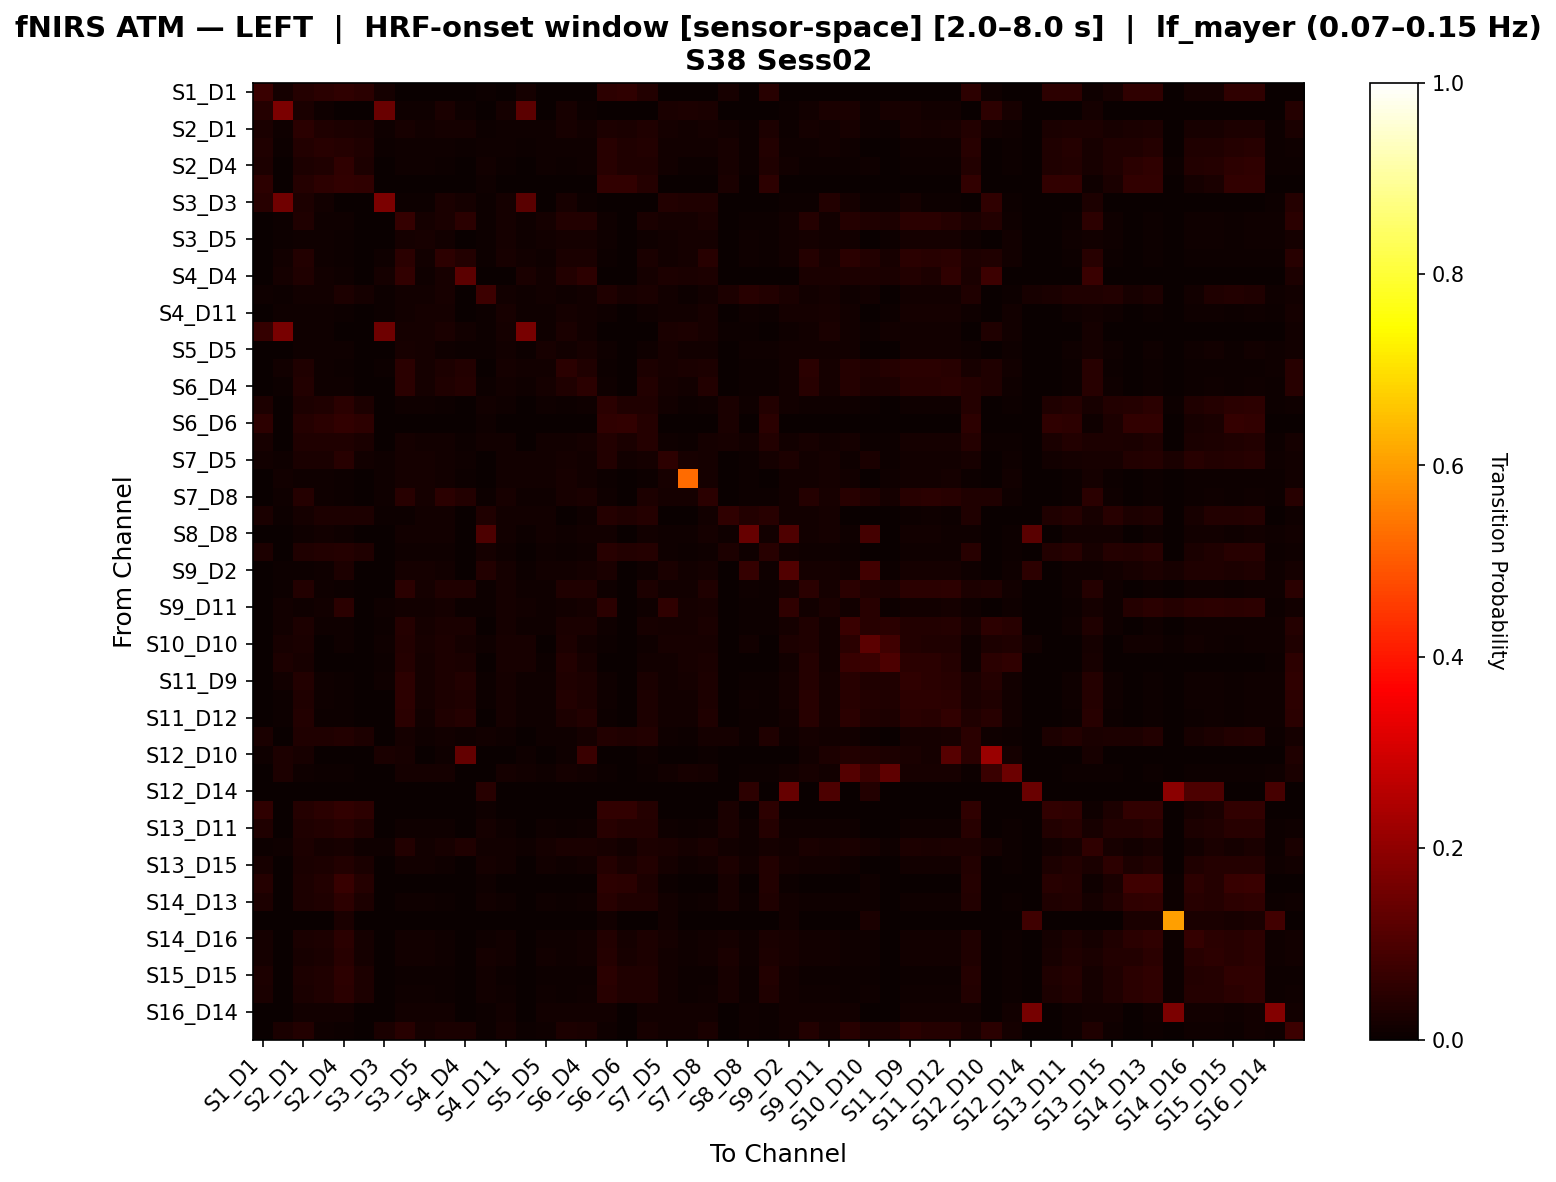

Values plotted in this chart, from the file beside it:
, S1_D1 hbo, S1_D3 hbo, S2_D1 hbo, S2_D2 hbo, S2_D4 hbo, S3_D1 hbo, S3_D3 hbo, S3_D4 hbo, S3_D5 hbo, S4_D2 hbo, S4_D4 hbo, S4_D6 hbo, S4_D11 hbo, S5_D3 hbo, S5_D5 hbo, S5_D7 hbo, S6_D4 hbo, S6_D5 hbo, S6_D6 hbo, S6_D8 hbo, S7_D5 hbo, S7_D7 hbo, S7_D8 hbo
S1_D1 hbo, 0.07216, 0.01938, 0.03924, 0.04741, 0.05537, 0.04924, 0.01938, 0.0, 0.0, 0.0, 0.0, 0.00646, 0.0, 0.01938, 0.0, 0.0, 0.0, 0.05332, 0.05741, 0.03904, 0.001292, 0.0, 0.0
S1_D3 hbo, 0.04144, 0.1707, 0.02357, 0.009756, 0.0, 0.0, 0.1416, 0.01098, 0.01098, 0.02561, 0.01098, 0.003659, 0.01829, 0.1216, 0.003659, 0.02195, 0.007317, 0.0, 0.0, 0.0, 0.02561, 0.02927, 0.02683
S2_D1 hbo, 0.02365, 0.01145, 0.04766, 0.03361, 0.03103, 0.02365, 0.009236, 0.02179, 0.01182, 0.01773, 0.01589, 0.00628, 0.01108, 0.008124, 0.009601, 0.01994, 0.01514, 0.03103, 0.02365, 0.03473, 0.01588, 0.01551, 0.0181
S2_D2 hbo, 0.03448, 0.004914, 0.03763, 0.045, 0.04185, 0.03325, 0.004914, 0.009214, 0.009214, 0.0086, 0.0043, 0.009581, 0.009828, 0.0043, 0.0086, 0.009828, 0.009214, 0.04308, 0.03448, 0.03878, 0.01466, 0.01343, 0.01413
S2_D4 hbo, 0.02844, 0.0, 0.02937, 0.03196, 0.05628, 0.02881, 0.0, 0.01104, 0.00974, 0.005195, 0.003247, 0.01188, 0.007792, 0.001948, 0.01039, 0.007143, 0.01104, 0.04514, 0.03373, 0.03155, 0.01438, 0.007792, 0.007792
S3_D1 hbo, 0.05435, 0.0, 0.04269, 0.05151, 0.05861, 0.05498, 0.0, 0.0, 0.0, 0.0, 0.0, 0.009943, 0.0, 0.0, 0.0, 0.0, 0.0, 0.05861, 0.05861, 0.04255, 0.00142, 0.0, 0.0
S3_D3 hbo, 0.04386, 0.1548, 0.02788, 0.01515, 0.0, 0.0, 0.1714, 0.007576, 0.007576, 0.02652, 0.01705, 0.005682, 0.01705, 0.1189, 0.0, 0.02083, 0.005682, 0.0, 0.0, 0.0, 0.03598, 0.0322, 0.03409
S3_D4 hbo, 0.0, 0.005889, 0.03137, 0.008245, 0.01001, 0.0, 0.002356, 0.06553, 0.01826, 0.027, 0.04794, 0.004122, 0.0159, 0.01001, 0.01767, 0.036, 0.03516, 0.008245, 0.0, 0.02532, 0.01943, 0.01649, 0.02692
S3_D5 hbo, 0.0, 0.006286, 0.009143, 0.008571, 0.007429, 0.0, 0.002286, 0.01943, 0.02114, 0.01486, 0.002286, 0.004571, 0.01771, 0.01086, 0.01486, 0.01771, 0.01886, 0.008571, 0.0, 0.008571, 0.01543, 0.01714, 0.01657
S4_D2 hbo, 0.0, 0.01361, 0.03906, 0.01006, 0.005917, 0.0, 0.008876, 0.04711, 0.01538, 0.05149, 0.03764, 0.005917, 0.02012, 0.01479, 0.009467, 0.02403, 0.02379, 0.007101, 0.0, 0.02415, 0.01538, 0.01775, 0.04403
S4_D4 hbo, 0.0, 0.01648, 0.03405, 0.01465, 0.009158, 0.0, 0.01648, 0.06207, 0.01099, 0.02148, 0.1236, 0.0, 0.003663, 0.02564, 0.01465, 0.03718, 0.05392, 0.0, 0.0, 0.01651, 0.0293, 0.02381, 0.02828
S4_D6 hbo, 0.009868, 0.007692, 0.01252, 0.0156, 0.02897, 0.01645, 0.007692, 0.01231, 0.01385, 0.02, 0.0, 0.07438, 0.01385, 0.009231, 0.01231, 0.009231, 0.01231, 0.03204, 0.02303, 0.02547, 0.01231, 0.007692, 0.01538
S4_D11 hbo, 0.0, 0.009062, 0.009062, 0.009595, 0.006397, 0.0, 0.004797, 0.01546, 0.01652, 0.01812, 0.002132, 0.004264, 0.02132, 0.01013, 0.01119, 0.01599, 0.01546, 0.009062, 0.0, 0.009062, 0.01333, 0.01546, 0.02079
S5_D3 hbo, 0.0641, 0.1643, 0.01083, 0.007874, 0.0009843, 0.0, 0.1522, 0.01673, 0.01673, 0.02362, 0.0128, 0.005906, 0.01673, 0.1679, 0.01083, 0.02559, 0.01476, 0.0, 0.0, 0.0, 0.02559, 0.02953, 0.02264
S5_D5 hbo, 0.0, 0.002778, 0.009028, 0.01042, 0.01042, 0.0, 0.001389, 0.02292, 0.01944, 0.01111, 0.004167, 0.005556, 0.01458, 0.007639, 0.02153, 0.01528, 0.02083, 0.01111, 0.0, 0.01111, 0.02014, 0.01528, 0.01458
S5_D7 hbo, 0.0, 0.01183, 0.03402, 0.01121, 0.006849, 0.0, 0.006849, 0.04868, 0.01681, 0.02791, 0.03685, 0.002491, 0.01619, 0.01557, 0.0137, 0.04976, 0.0351, 0.006849, 0.0, 0.03029, 0.01993, 0.02428, 0.02978
S6_D4 hbo, 0.0, 0.004415, 0.03637, 0.008278, 0.009382, 0.0, 0.002208, 0.05072, 0.01766, 0.03406, 0.03968, 0.004415, 0.0149, 0.00883, 0.01656, 0.03175, 0.05062, 0.008278, 0.0, 0.03637, 0.016, 0.0149, 0.03737
S6_D5 hbo, 0.02881, 0.0, 0.02874, 0.03416, 0.04831, 0.02947, 0.0, 0.009639, 0.01024, 0.007229, 0.0, 0.01472, 0.01024, 0.0, 0.009639, 0.006627, 0.01024, 0.04828, 0.03376, 0.03486, 0.01278, 0.006627, 0.01024
S6_D6 hbo, 0.05405, 0.0, 0.03952, 0.04737, 0.06016, 0.05093, 0.0, 0.0, 0.0, 0.0, 0.0, 0.01105, 0.0, 0.0, 0.0, 0.0, 0.0, 0.0582, 0.06154, 0.03975, 0.001381, 0.0, 0.0
S6_D8 hbo, 0.02338, 0.0, 0.03511, 0.03163, 0.03392, 0.02556, 0.0, 0.0188, 0.01253, 0.01383, 0.007659, 0.01214, 0.01323, 0.0, 0.01184, 0.01204, 0.01731, 0.0374, 0.02556, 0.04287, 0.01015, 0.00766, 0.0187
S7_D5 hbo, 0.01205, 0.01157, 0.02484, 0.02423, 0.04467, 0.01205, 0.01096, 0.01949, 0.01644, 0.0134, 0.008526, 0.003045, 0.01462, 0.01462, 0.01462, 0.01949, 0.01523, 0.03743, 0.01205, 0.01936, 0.05455, 0.02314, 0.01888
S7_D7 hbo, 0.0, 0.01373, 0.009988, 0.01124, 0.006242, 0.0, 0.009988, 0.01748, 0.01623, 0.01498, 0.006242, 0.001873, 0.01561, 0.01561, 0.01311, 0.02122, 0.01498, 0.006242, 0.0, 0.006242, 0.02247, 0.5262, 0.01935
S7_D8 hbo, 0.0, 0.01164, 0.04036, 0.01164, 0.006073, 0.0, 0.009109, 0.04593, 0.01569, 0.04846, 0.0358, 0.004049, 0.02024, 0.01164, 0.01063, 0.02194, 0.02718, 0.008603, 0.0, 0.02735, 0.01721, 0.01771, 0.04879
S8_D6 hbo, 0.02487, 0.007692, 0.01901, 0.02927, 0.0298, 0.02815, 0.007692, 0.007692, 0.01538, 0.01538, 0.0, 0.03367, 0.01538, 0.01282, 0.01282, 0.0, 0.01026, 0.04262, 0.03144, 0.04189, 0.002564, 0.0, 0.01538
S8_D8 hbo, 0.0, 0.003552, 0.008881, 0.01243, 0.009769, 0.0, 0.003552, 0.01243, 0.0151, 0.01421, 0.0, 0.1007, 0.0151, 0.005329, 0.01421, 0.009769, 0.01332, 0.01421, 0.0, 0.0151, 0.01066, 0.008881, 0.01599
S8_D15 hbo, 0.03054, 0.0, 0.03306, 0.03684, 0.04223, 0.0333, 0.0, 0.009063, 0.009819, 0.009063, 0.0, 0.01709, 0.01133, 0.0, 0.01057, 0.006798, 0.009819, 0.04601, 0.03606, 0.04023, 0.008934, 0.006042, 0.01133
S9_D2 hbo, 0.0, 0.004773, 0.00716, 0.00895, 0.02936, 0.0, 0.002387, 0.01611, 0.01611, 0.01313, 0.0, 0.03539, 0.0185, 0.005967, 0.01253, 0.01253, 0.0173, 0.02724, 0.0, 0.01074, 0.02664, 0.01253, 0.0185
S9_D9 hbo, 0.0, 0.007059, 0.03577, 0.008824, 0.007059, 0.0, 0.002353, 0.04831, 0.01824, 0.03463, 0.03125, 0.004706, 0.01882, 0.008235, 0.01118, 0.03404, 0.0321, 0.008824, 0.0, 0.0307, 0.01176, 0.01529, 0.03327
S9_D11 hbo, 0.0, 0.01228, 0.009212, 0.01177, 0.04781, 0.0, 0.009724, 0.01433, 0.01382, 0.01586, 0.007165, 0.005118, 0.0174, 0.01177, 0.01024, 0.01433, 0.0174, 0.04985, 0.0, 0.008188, 0.05856, 0.01638, 0.02201
S10_D9 hbo, 0.0, 0.01274, 0.02752, 0.008721, 0.01073, 0.0, 0.006923, 0.04081, 0.01672, 0.02731, 0.02482, 0.003634, 0.01744, 0.008721, 0.01163, 0.02676, 0.02458, 0.01073, 0.0, 0.02278, 0.01582, 0.01945, 0.02603
S10_D10 hbo, 0.0, 0.02235, 0.02439, 0.0, 0.009859, 0.0, 0.007812, 0.03784, 0.01953, 0.02798, 0.01831, 0.008451, 0.01953, 0.01953, 0.0, 0.02939, 0.01485, 0.004225, 0.0, 0.009859, 0.01985, 0.01953, 0.02267
S10_D12 hbo, 0.0, 0.02793, 0.02069, 0.0, 0.0, 0.0, 0.007117, 0.04192, 0.01779, 0.03012, 0.02412, 0.0, 0.01957, 0.02135, 0.007117, 0.0389, 0.02342, 0.0, 0.0, 0.01535, 0.01246, 0.02313, 0.02479
S11_D9 hbo, 0.0, 0.0143, 0.0352, 0.008805, 0.007547, 0.0, 0.009272, 0.05365, 0.01635, 0.02861, 0.03604, 0.004403, 0.01824, 0.008176, 0.01132, 0.03311, 0.02761, 0.008805, 0.0, 0.02457, 0.01258, 0.01572, 0.02824
S11_D11 hbo, 0.0, 0.007282, 0.03182, 0.009102, 0.007282, 0.0, 0.002427, 0.05217, 0.01699, 0.03113, 0.03457, 0.004854, 0.0182, 0.007888, 0.01153, 0.03584, 0.02968, 0.009102, 0.0, 0.02772, 0.01214, 0.01517, 0.03029
S11_D12 hbo, 0.0, 0.007042, 0.03575, 0.007629, 0.007042, 0.0, 0.002347, 0.05022, 0.01526, 0.03283, 0.04259, 0.003521, 0.01702, 0.008216, 0.009977, 0.0303, 0.03734, 0.007629, 0.0, 0.0295, 0.01174, 0.01526, 0.03147
S11_D13 hbo, 0.02689, 0.0, 0.03454, 0.03259, 0.03805, 0.02776, 0.0, 0.01706, 0.009198, 0.01312, 0.01115, 0.01268, 0.01051, 0.0, 0.008541, 0.009411, 0.01839, 0.0387, 0.03125, 0.03629, 0.009633, 0.007227, 0.01597
S12_D10 hbo, 0.01153, 0.02738, 0.02017, 0.0, 0.0, 0.0, 0.02594, 0.02305, 0.0, 0.008646, 0.1348, 0.0, 0.0, 0.01153, 0.0, 0.01153, 0.07191, 0.0, 0.0, 0.01009, 0.0, 0.0, 0.007205
S12_D12 hbo, 0.0, 0.03085, 0.009042, 0.007233, 0.007233, 0.0, 0.003617, 0.01627, 0.01718, 0.01718, 0.0, 0.001808, 0.01808, 0.01175, 0.01085, 0.01899, 0.01447, 0.007233, 0.0, 0.007233, 0.01356, 0.01989, 0.01627
S12_D14 hbo, 0.0, 0.0, 0.0, 0.0, 0.0, 0.0, 0.0, 0.0, 0.0, 0.0, 0.0, 0.04369, 0.0, 0.0, 0.0, 0.0, 0.0, 0.0, 0.0, 0.0, 0.0, 0.0, 0.0
S13_D6 hbo, 0.05476, 0.0, 0.04136, 0.04987, 0.0589, 0.05327, 0.0, 0.0, 0.0, 0.0, 0.0, 0.01105, 0.0, 0.0, 0.0, 0.0, 0.0, 0.0589, 0.06029, 0.04125, 0.001381, 0.0, 0.0
S13_D11 hbo, 0.03179, 0.0, 0.03241, 0.03854, 0.04414, 0.03321, 0.0, 0.01022, 0.01022, 0.008174, 0.0, 0.01659, 0.01022, 0.0, 0.01022, 0.007493, 0.01022, 0.04619, 0.03736, 0.03863, 0.01025, 0.007493, 0.01022
S13_D13 hbo, 0.007508, 0.008301, 0.02951, 0.01919, 0.02223, 0.01051, 0.009579, 0.0374, 0.01469, 0.02114, 0.03338, 0.01562, 0.01469, 0.01149, 0.01596, 0.02433, 0.02539, 0.02159, 0.01201, 0.0291, 0.02363, 0.01916, 0.0273
S13_D15 hbo, 0.0215, 0.0, 0.02582, 0.03053, 0.03901, 0.02427, 0.0, 0.01258, 0.01336, 0.009434, 0.0, 0.01734, 0.01494, 0.0, 0.01336, 0.008648, 0.01336, 0.04294, 0.02703, 0.03704, 0.0171, 0.008648, 0.01494
S14_D12 hbo, 0.0416, 0.0, 0.03063, 0.03644, 0.0674, 0.03949, 0.0, 0.0, 0.0, 0.0, 0.0, 0.009009, 0.0, 0.0, 0.0, 0.0, 0.0, 0.05417, 0.04756, 0.0311, 0.004505, 0.0, 0.0
S14_D13 hbo, 0.02818, 0.0, 0.02856, 0.03252, 0.05401, 0.02847, 0.0, 0.007916, 0.007916, 0.005937, 0.0, 0.01235, 0.007916, 0.0, 0.007916, 0.007256, 0.007916, 0.04552, 0.03337, 0.03195, 0.01244, 0.007256, 0.007916
S14_D14 hbo, 0.0, 0.0, 0.0, 0.0, 0.025, 0.0, 0.0, 0.0, 0.0, 0.0, 0.0, 0.0, 0.0, 0.0, 0.0, 0.0, 0.0, 0.0125, 0.0, 0.0, 0.0125, 0.0, 0.0
S14_D16 hbo, 0.01902, 0.0, 0.0264, 0.02903, 0.04776, 0.01902, 0.0, 0.01224, 0.01224, 0.008741, 0.0, 0.009321, 0.01224, 0.0, 0.01136, 0.009615, 0.01224, 0.03883, 0.01902, 0.03039, 0.0168, 0.009615, 0.01224
S15_D13 hbo, 0.01675, 0.0, 0.02176, 0.02556, 0.04633, 0.01933, 0.0, 0.01366, 0.0129, 0.009105, 0.0, 0.01638, 0.01442, 0.0, 0.01214, 0.008346, 0.01442, 0.04042, 0.02191, 0.03018, 0.01373, 0.008346, 0.01442
S15_D15 hbo, 0.02945, 0.0, 0.02985, 0.0333, 0.05389, 0.02975, 0.0, 0.007586, 0.007586, 0.006897, 0.0, 0.01359, 0.007586, 0.0, 0.007586, 0.006897, 0.007586, 0.04689, 0.03487, 0.03271, 0.01231, 0.006207, 0.007586
S15_D16 hbo, 0.02681, 0.0, 0.02675, 0.03179, 0.05066, 0.02743, 0.0, 0.01065, 0.008969, 0.006726, 0.0, 0.0137, 0.01009, 0.0, 0.008408, 0.006166, 0.01121, 0.04437, 0.03198, 0.03189, 0.0119, 0.006166, 0.01009
S16_D14 hbo, 0.0, 0.003333, 0.01222, 0.01222, 0.01222, 0.0, 0.002222, 0.01556, 0.01556, 0.01222, 0.0, 0.004444, 0.01556, 0.003333, 0.01222, 0.01444, 0.01444, 0.01222, 0.0, 0.01222, 0.01556, 0.01556, 0.01556
S16_D16 hbo, 0.0, 0.02482, 0.03601, 0.009494, 0.007595, 0.0, 0.02634, 0.04352, 0.01582, 0.02646, 0.02579, 0.005063, 0.01772, 0.006962, 0.01139, 0.0298, 0.02638, 0.009494, 0.0, 0.02338, 0.01266, 0.01456, 0.02638
